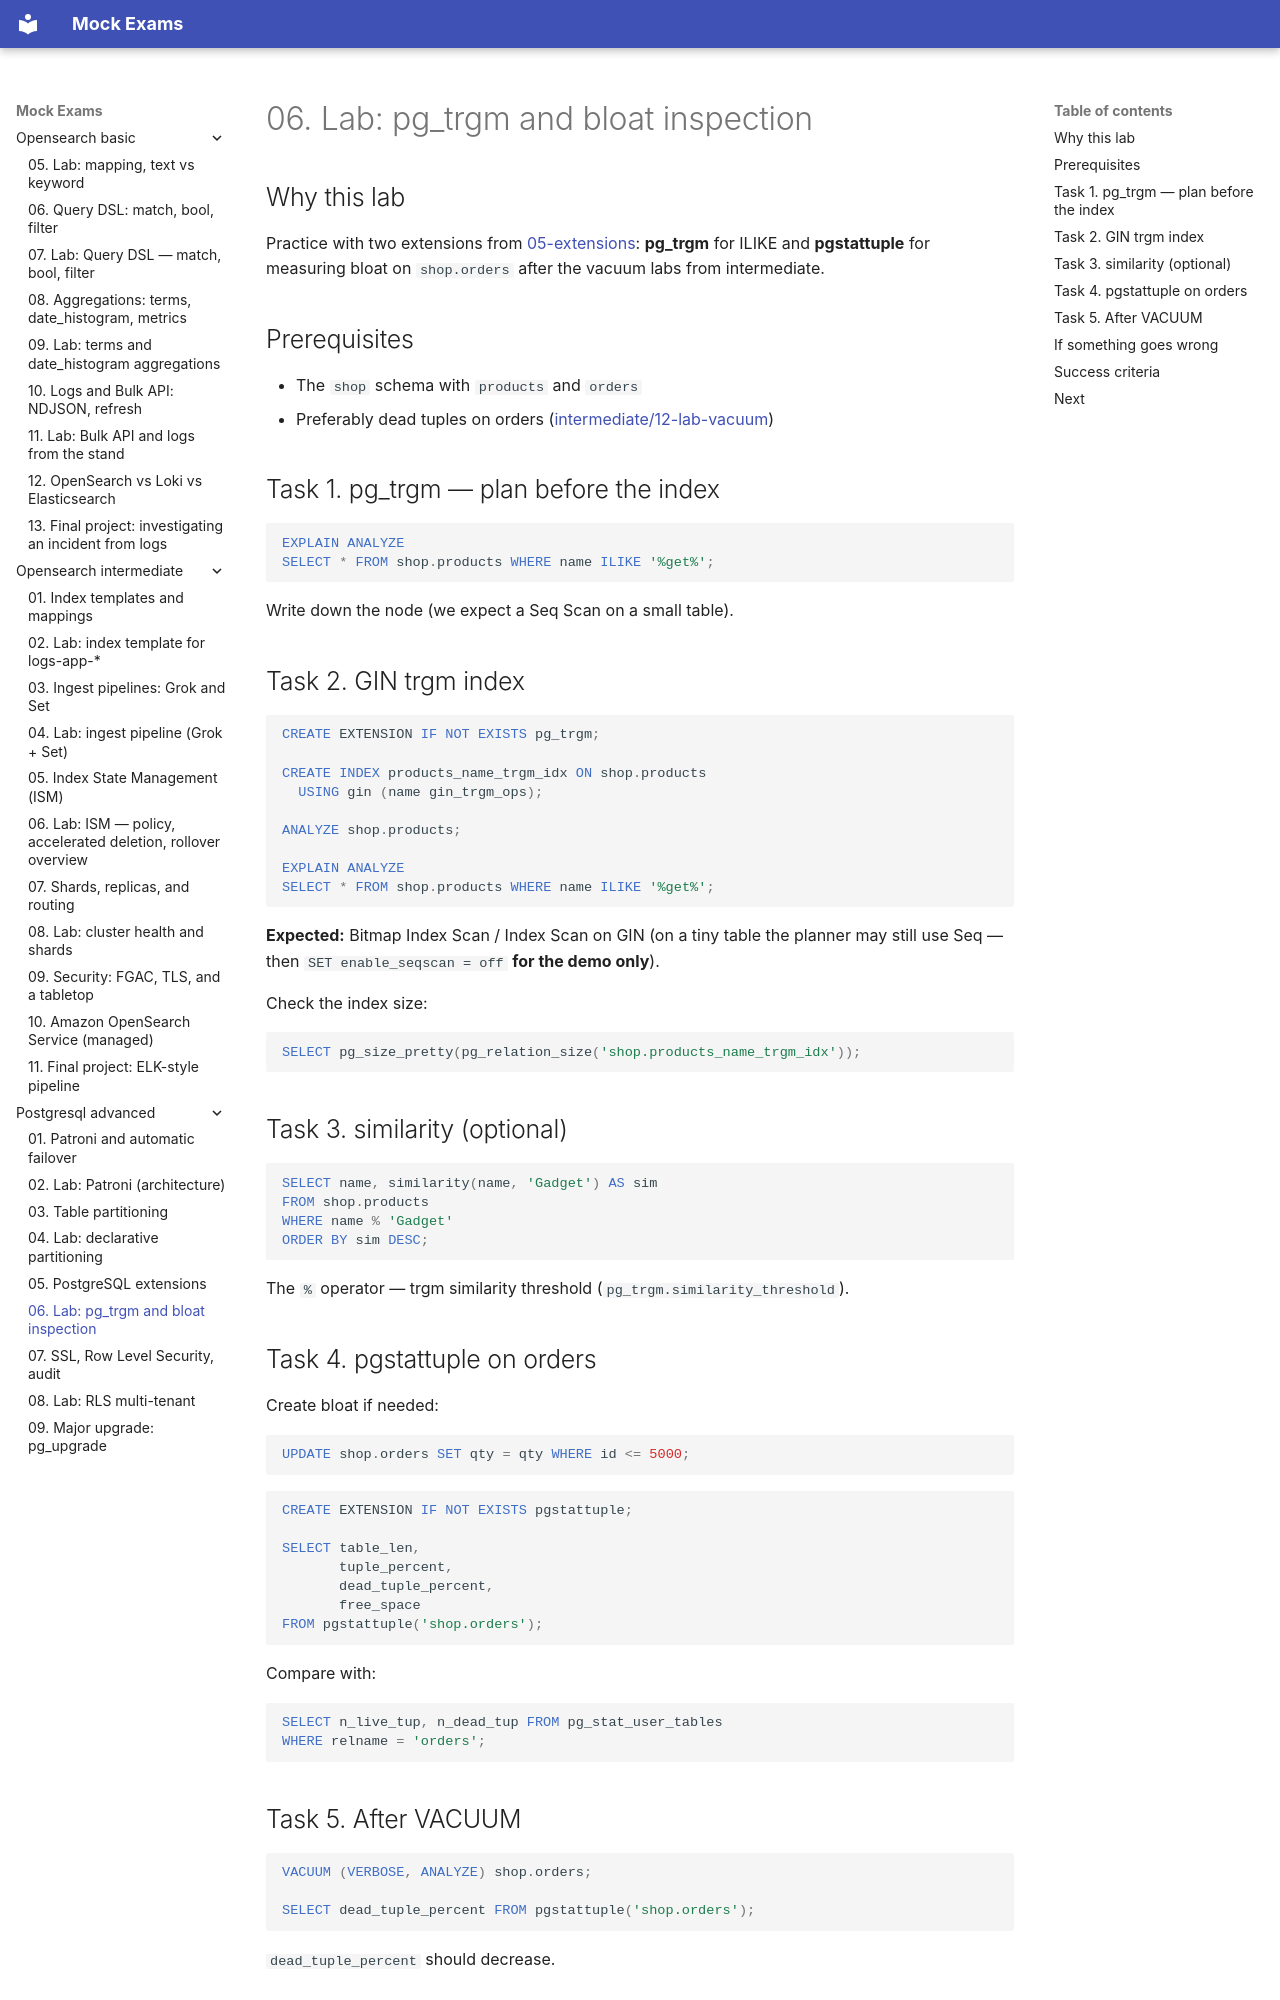

repository: FedorArbuzov/mock-exams · page: postgresql-advanced/06-lab-extensions/index.html · generator: mkdocs

# 06. Lab: pg_trgm and bloat inspection

## Why this lab

Practice with two extensions from [05-extensions](05-extensions.md): **pg_trgm** for ILIKE and **pgstattuple** for measuring bloat on `shop.orders` after the vacuum labs from intermediate.

## Prerequisites

- The `shop` schema with `products` and `orders`
- Preferably dead tuples on orders ([intermediate/12-lab-vacuum](../postgresql-intermediate/12-lab-vacuum.md))

## Task 1. pg_trgm — plan before the index

```sql
EXPLAIN ANALYZE
SELECT * FROM shop.products WHERE name ILIKE '%get%';
```

Write down the node (we expect a Seq Scan on a small table).

## Task 2. GIN trgm index

```sql
CREATE EXTENSION IF NOT EXISTS pg_trgm;

CREATE INDEX products_name_trgm_idx ON shop.products
  USING gin (name gin_trgm_ops);

ANALYZE shop.products;

EXPLAIN ANALYZE
SELECT * FROM shop.products WHERE name ILIKE '%get%';
```

**Expected:** Bitmap Index Scan / Index Scan on GIN (on a tiny table the planner may still use Seq — then `SET enable_seqscan = off` **for the demo only**).

Check the index size:

```sql
SELECT pg_size_pretty(pg_relation_size('shop.products_name_trgm_idx'));
```

## Task 3. similarity (optional)

```sql
SELECT name, similarity(name, 'Gadget') AS sim
FROM shop.products
WHERE name % 'Gadget'
ORDER BY sim DESC;
```

The `%` operator — trgm similarity threshold (`pg_trgm.similarity_threshold`).

## Task 4. pgstattuple on orders

Create bloat if needed:

```sql
UPDATE shop.orders SET qty = qty WHERE id <= 5000;
```

```sql
CREATE EXTENSION IF NOT EXISTS pgstattuple;

SELECT table_len,
       tuple_percent,
       dead_tuple_percent,
       free_space
FROM pgstattuple('shop.orders');
```

Compare with:

```sql
SELECT n_live_tup, n_dead_tup FROM pg_stat_user_tables
WHERE relname = 'orders';
```
